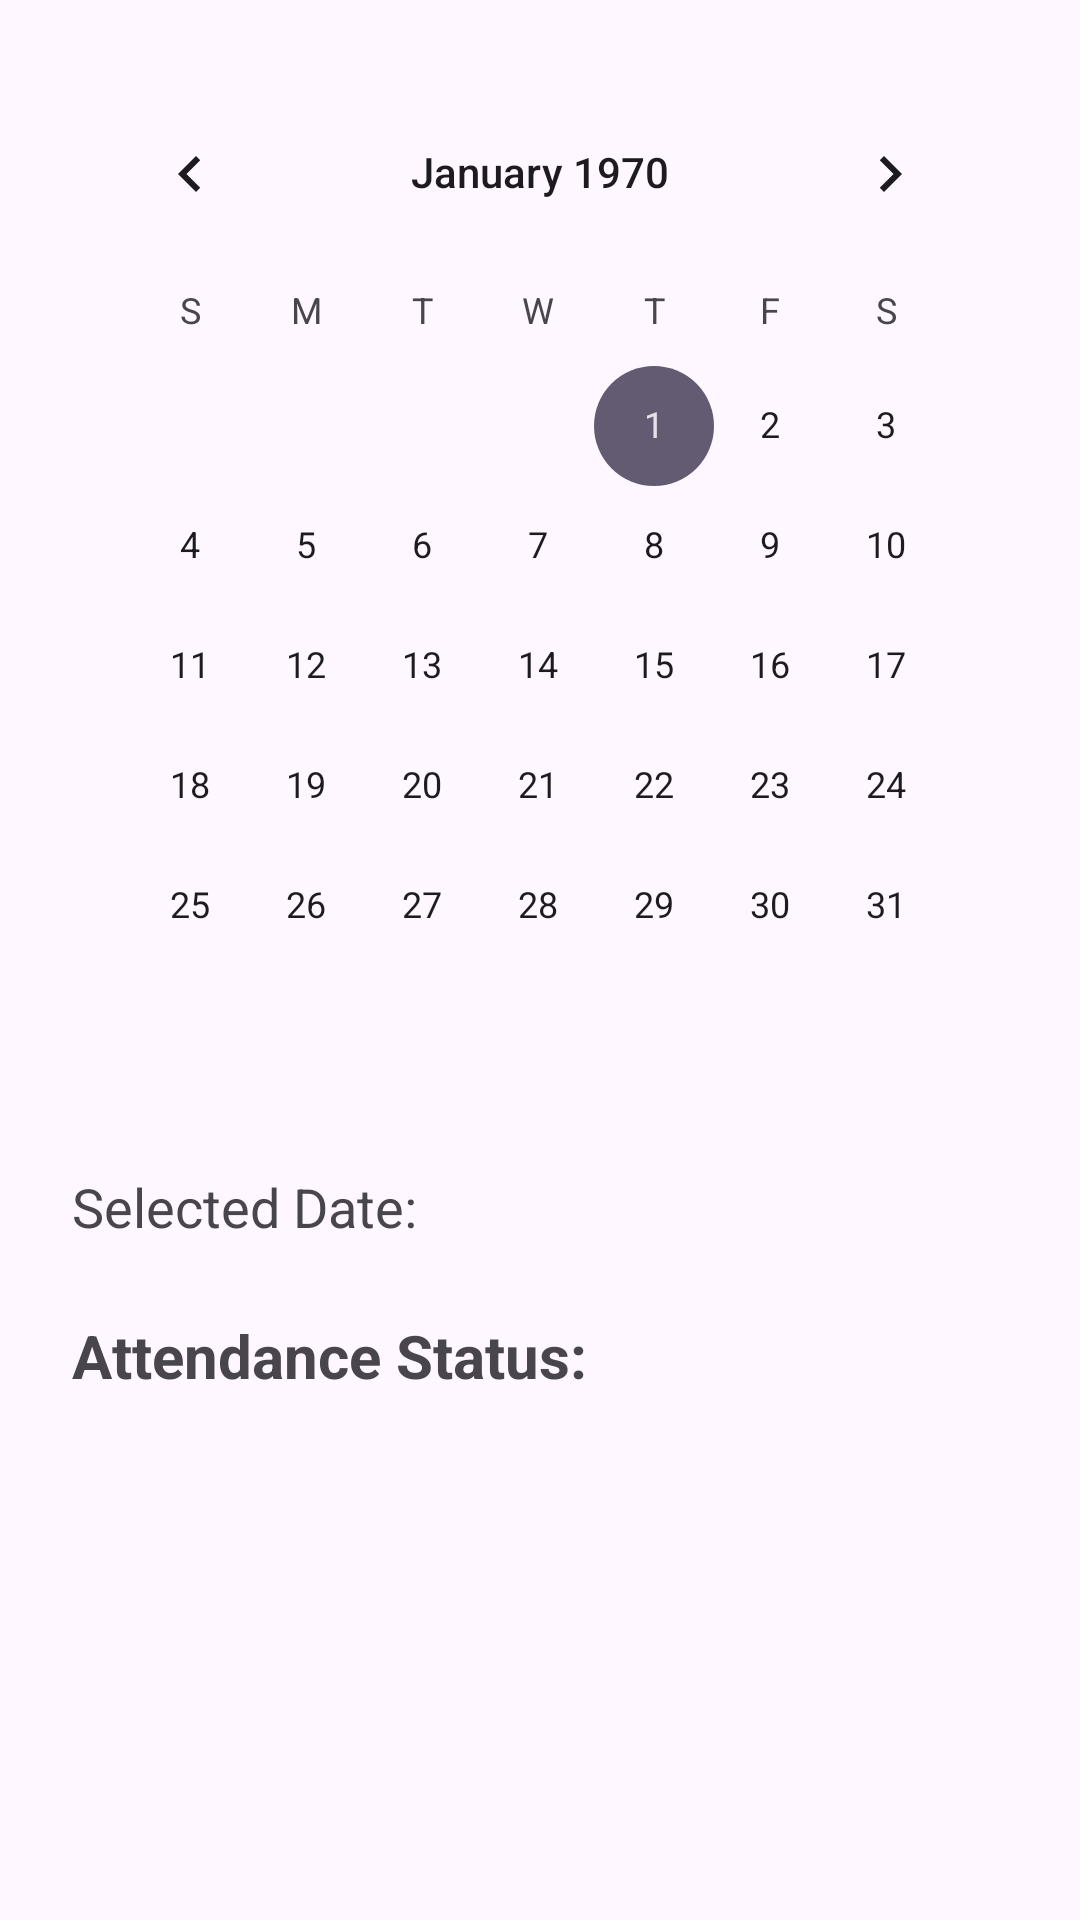

Produce the Android XML layout that renders to this screen, including the resource entries it uses.
<!-- AndroidManifest.xml: application theme Theme.ECONNECT12 -->
<!-- res/layout/activity_student_view_attendance.xml -->
<?xml version="1.0" encoding="utf-8"?>
<LinearLayout xmlns:android="http://schemas.android.com/apk/res/android"
    android:layout_width="match_parent"
    android:layout_height="match_parent"
    android:orientation="vertical"
    android:padding="24dp">

    <CalendarView
        android:id="@+id/calendarView"
        android:layout_width="match_parent"
        android:layout_height="wrap_content"
        android:layout_marginBottom="16dp" />

    <TextView
        android:id="@+id/selectedDateText"
        android:layout_width="match_parent"
        android:layout_height="wrap_content"
        android:text="Selected Date:"
        android:textSize="18sp"
        android:paddingTop="12dp"/>

    <TextView
        android:id="@+id/attendanceStatusText"
        android:layout_width="match_parent"
        android:layout_height="wrap_content"
        android:text="Attendance Status:"
        android:textSize="20sp"
        android:paddingTop="24dp"
        android:textStyle="bold"/>
</LinearLayout>
<!-- resources referenced by this layout -->
<resources>
  <style name="Theme.ECONNECT12" parent="Base.Theme.ECONNECT12" />
  <style name="Base.Theme.ECONNECT12" parent="Theme.Material3.DayNight.NoActionBar">
          
          
      </style>
</resources>
